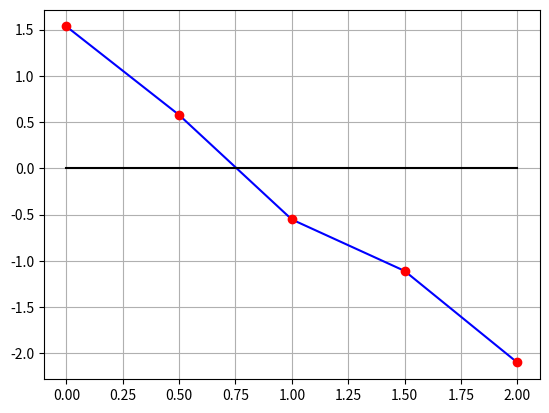

Source code (Python):
"""
Examen febrero 17/18 con comentarios

[redacted]
"""

from numpy import * 
from matplotlib.pyplot import *
from scipy.interpolate import interp1d

def tabla_diferencias_divididas(x,y):
    """ Calcula la tabla completa de las diferencias divididas a partir de los datos
    x e y. Devuelve una matriz (df) triangular inferior que en la columna k-esima
    contiene las diferencias de orden k."""
    n= len(y)
    df=zeros([n,n])
    df[:,0]=y
    yn=y
    for i in range(0, len(x)-1):
        dx=x[i+1: len(x)]-x[0:n-(i+1)]
        yn=diff(yn)/dx
        df[i+1:n,i+1]=yn
    return df

def eval_forma_newton_horner(x,y,z0):   
    n = len(y)
    df = tabla_diferencias_divididas(x,y)
    cn = df[n-1,n-1]
    for i in range (n-2,-1,-1):
        cn = cn*(z0-x[i])+df[i,i]
    return cn

""" Ejercicio 1 """

# Escribe una funcion que tenga como unico parametro de entrada x 
# y como unico parametro de salida p(x)

def polinomio(c):
    return eval_forma_newton_horner(x, y, c)

""" Ejercicio 2 """ 

# Dibuje la grafica de p en [0,2]

x = linspace(0, 2, 5)
y = array([1.533, 0.576, -0.554, -1.11, -2.1])
y2 = polinomio(x)
plot(x, y2, "b", x, 0*x, "black", x, y, "ro")
grid("on")
show()

""" Ejercicio 3 """

# Aplique el metodo de la secante para encontrar l, tomando 
# x0 = 0.5 x1 = 1 y test de parada 10^(-5)

def secante(f, x0, x1, eps, N):
    fx0=f(x0)
    fx1=f(x1)
    if fx0 ==0:
        print(an, 'es raíz de la función')
        return x0
    if fx1 == 0:
        print(bn, 'es raíz de la función')
        return x1
    error = eps +1 #siempre entra al bucle
    cont=0
    while (cont < N and error > eps):
       x2=x1 - (x1-x0)/(fx1-fx0)*fx1
       if isreal(f(x2)) == False:
           print('El punto no pertenece al dominio')
           return
       else:
        fx2=f(x2) 
        print('Iteración', cont, 'x2=', x2, 'f(x2)=', fx2)
        cont+=1
        error=abs(x2-x1)
        if fx2==0:
            return fx2
        x0=x1
        fx0=fx1
        x1=x2
        fx1=fx2
    print('La aproximación de la raíz en Regula Falsi tras', cont, 'iteraciones es', x2)
    if cont < N:
        print('Se ha alcanzado una aproximacion suficientemente proxima a', eps)
    else:
        print('Se ha alcanzado el número máximo de interaciones')
    
    return x2

secante(polinomio, 0.5, 1, 1e-5, 100)
